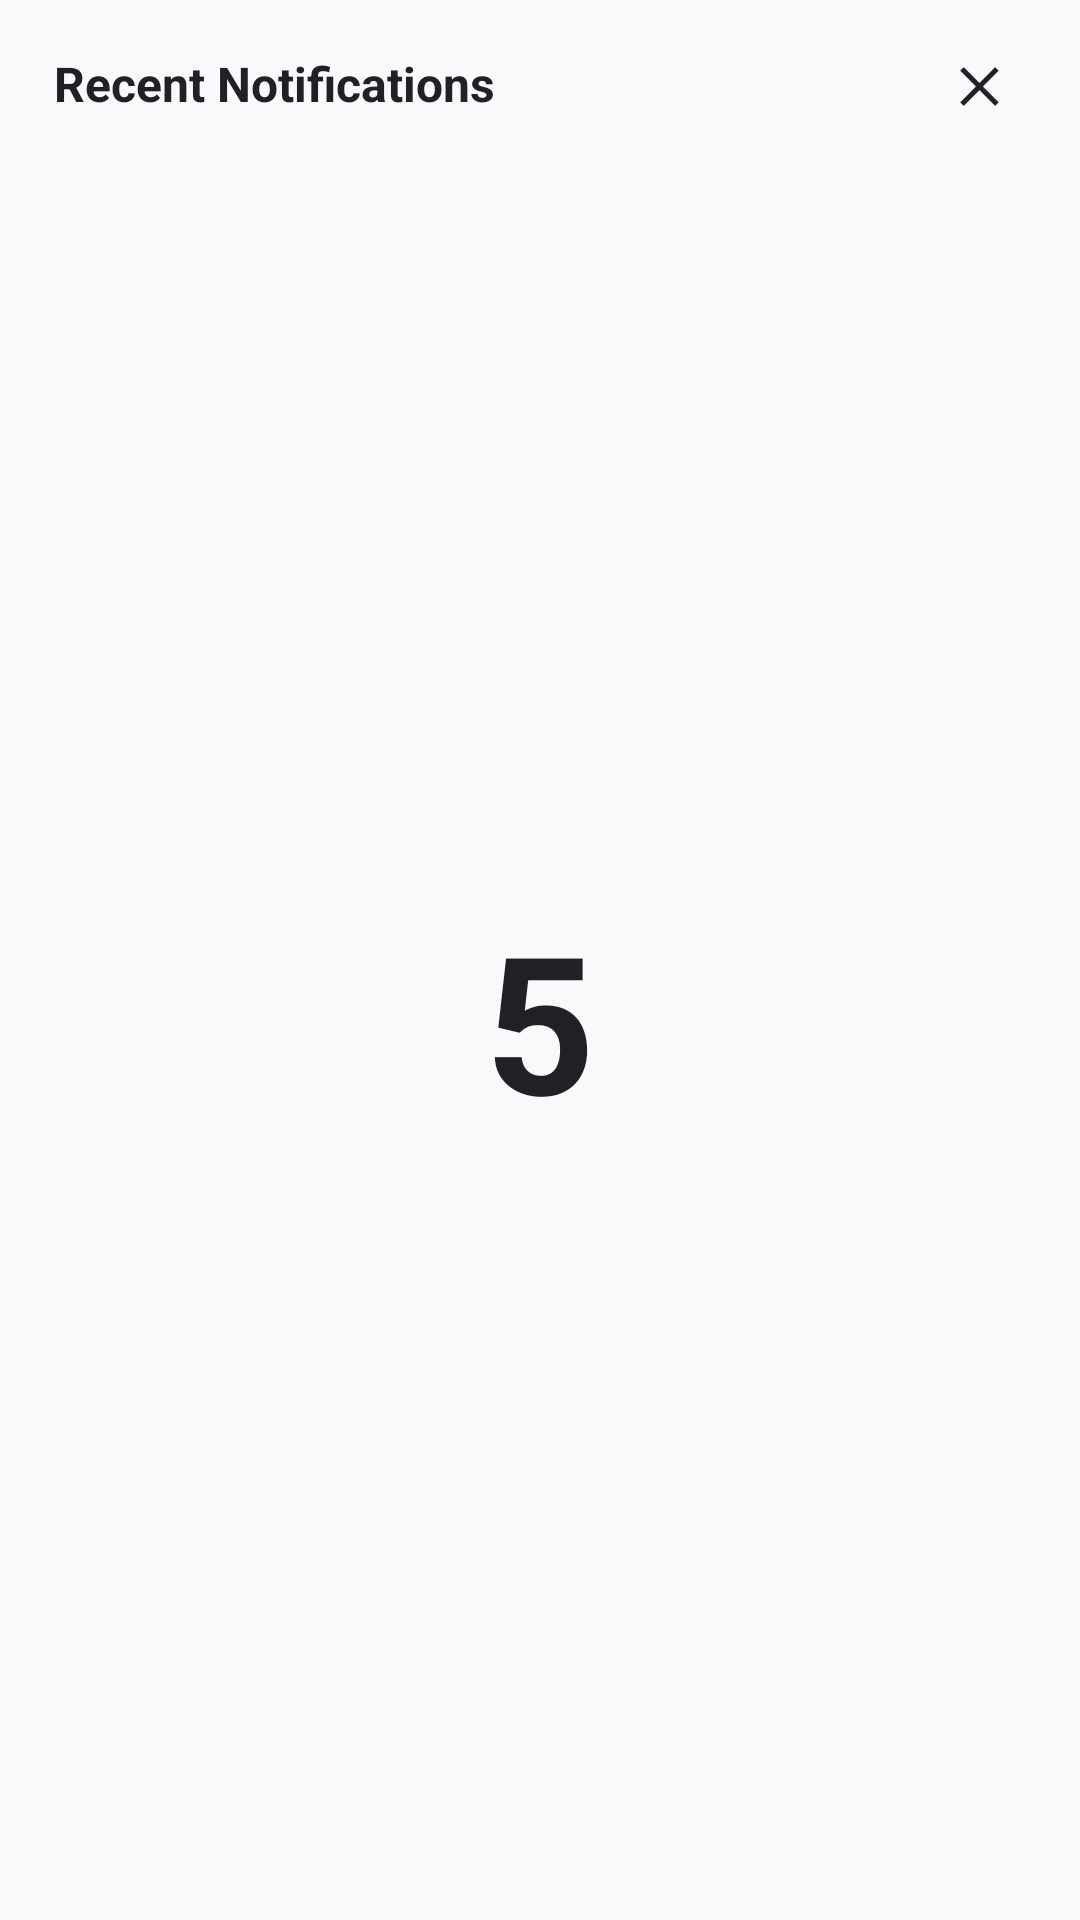

This screen was rendered from an Android layout file. Write that file and the resources it references.
<!-- AndroidManifest.xml: activity theme Theme.NotifyGlance.Overlay -->
<!-- res/layout/activity_lock_screen.xml -->
<?xml version="1.0" encoding="utf-8"?>
<LinearLayout xmlns:android="http://schemas.android.com/apk/res/android"
    android:layout_width="match_parent"
    android:layout_height="match_parent"
    android:orientation="vertical"
    android:background="@color/background"
    android:padding="12dp">

    <LinearLayout
        android:layout_width="match_parent"
        android:layout_height="wrap_content"
        android:orientation="horizontal"
        android:gravity="center_vertical"
        android:paddingHorizontal="6dp"
        android:paddingBottom="8dp">

        <TextView
            android:id="@+id/tv_header"
            android:layout_width="0dp"
            android:layout_height="wrap_content"
            android:layout_weight="1"
            android:text="Recent Notifications"
            android:textColor="@color/text_primary"
            android:textStyle="bold"
            android:textSize="16sp" />

        <TextView
            android:id="@+id/btn_close_overlay"
            android:layout_width="32dp"
            android:layout_height="32dp"
            android:gravity="center"
            android:text="✕"
            android:textStyle="bold"
            android:textSize="16sp"
            android:textColor="@color/text_primary"
            android:contentDescription="Close overlay" />
    </LinearLayout>

    <TextView
        android:id="@+id/tv_countdown"
        android:layout_width="match_parent"
        android:layout_height="0dp"
        android:layout_weight="1"
        android:gravity="center"
        android:text="5"
        android:textStyle="bold"
        android:textColor="@color/text_primary"
        android:textSize="64sp" />

    <ScrollView
        android:id="@+id/sv_notifications"
        android:layout_width="match_parent"
        android:layout_height="0dp"
        android:layout_weight="1"
        android:fillViewport="true"
        android:overScrollMode="never"
        android:scrollbars="none"
        android:visibility="gone">

        <LinearLayout
            android:id="@+id/ll_notifications"
            android:layout_width="match_parent"
            android:layout_height="wrap_content"
            android:orientation="vertical" />
    </ScrollView>

</LinearLayout>
<!-- resources referenced by this layout -->
<resources>
  <color name="background">#F8F9FA</color>
  <color name="text_primary">#202124</color>
  <style name="Theme.NotifyGlance.Overlay" parent="Theme.MaterialComponents.NoActionBar">
          <item name="android:windowIsTranslucent">true</item>
          <item name="android:windowBackground">@android:color/transparent</item>
          <item name="android:windowContentOverlay">@null</item>
          <item name="android:windowNoTitle">true</item>
          <item name="android:windowIsFloating">false</item>
          <item name="android:backgroundDimEnabled">true</item>
          <item name="android:backgroundDimAmount">0.7</item>
          <item name="android:windowAnimationStyle">@null</item>
      </style>
</resources>
